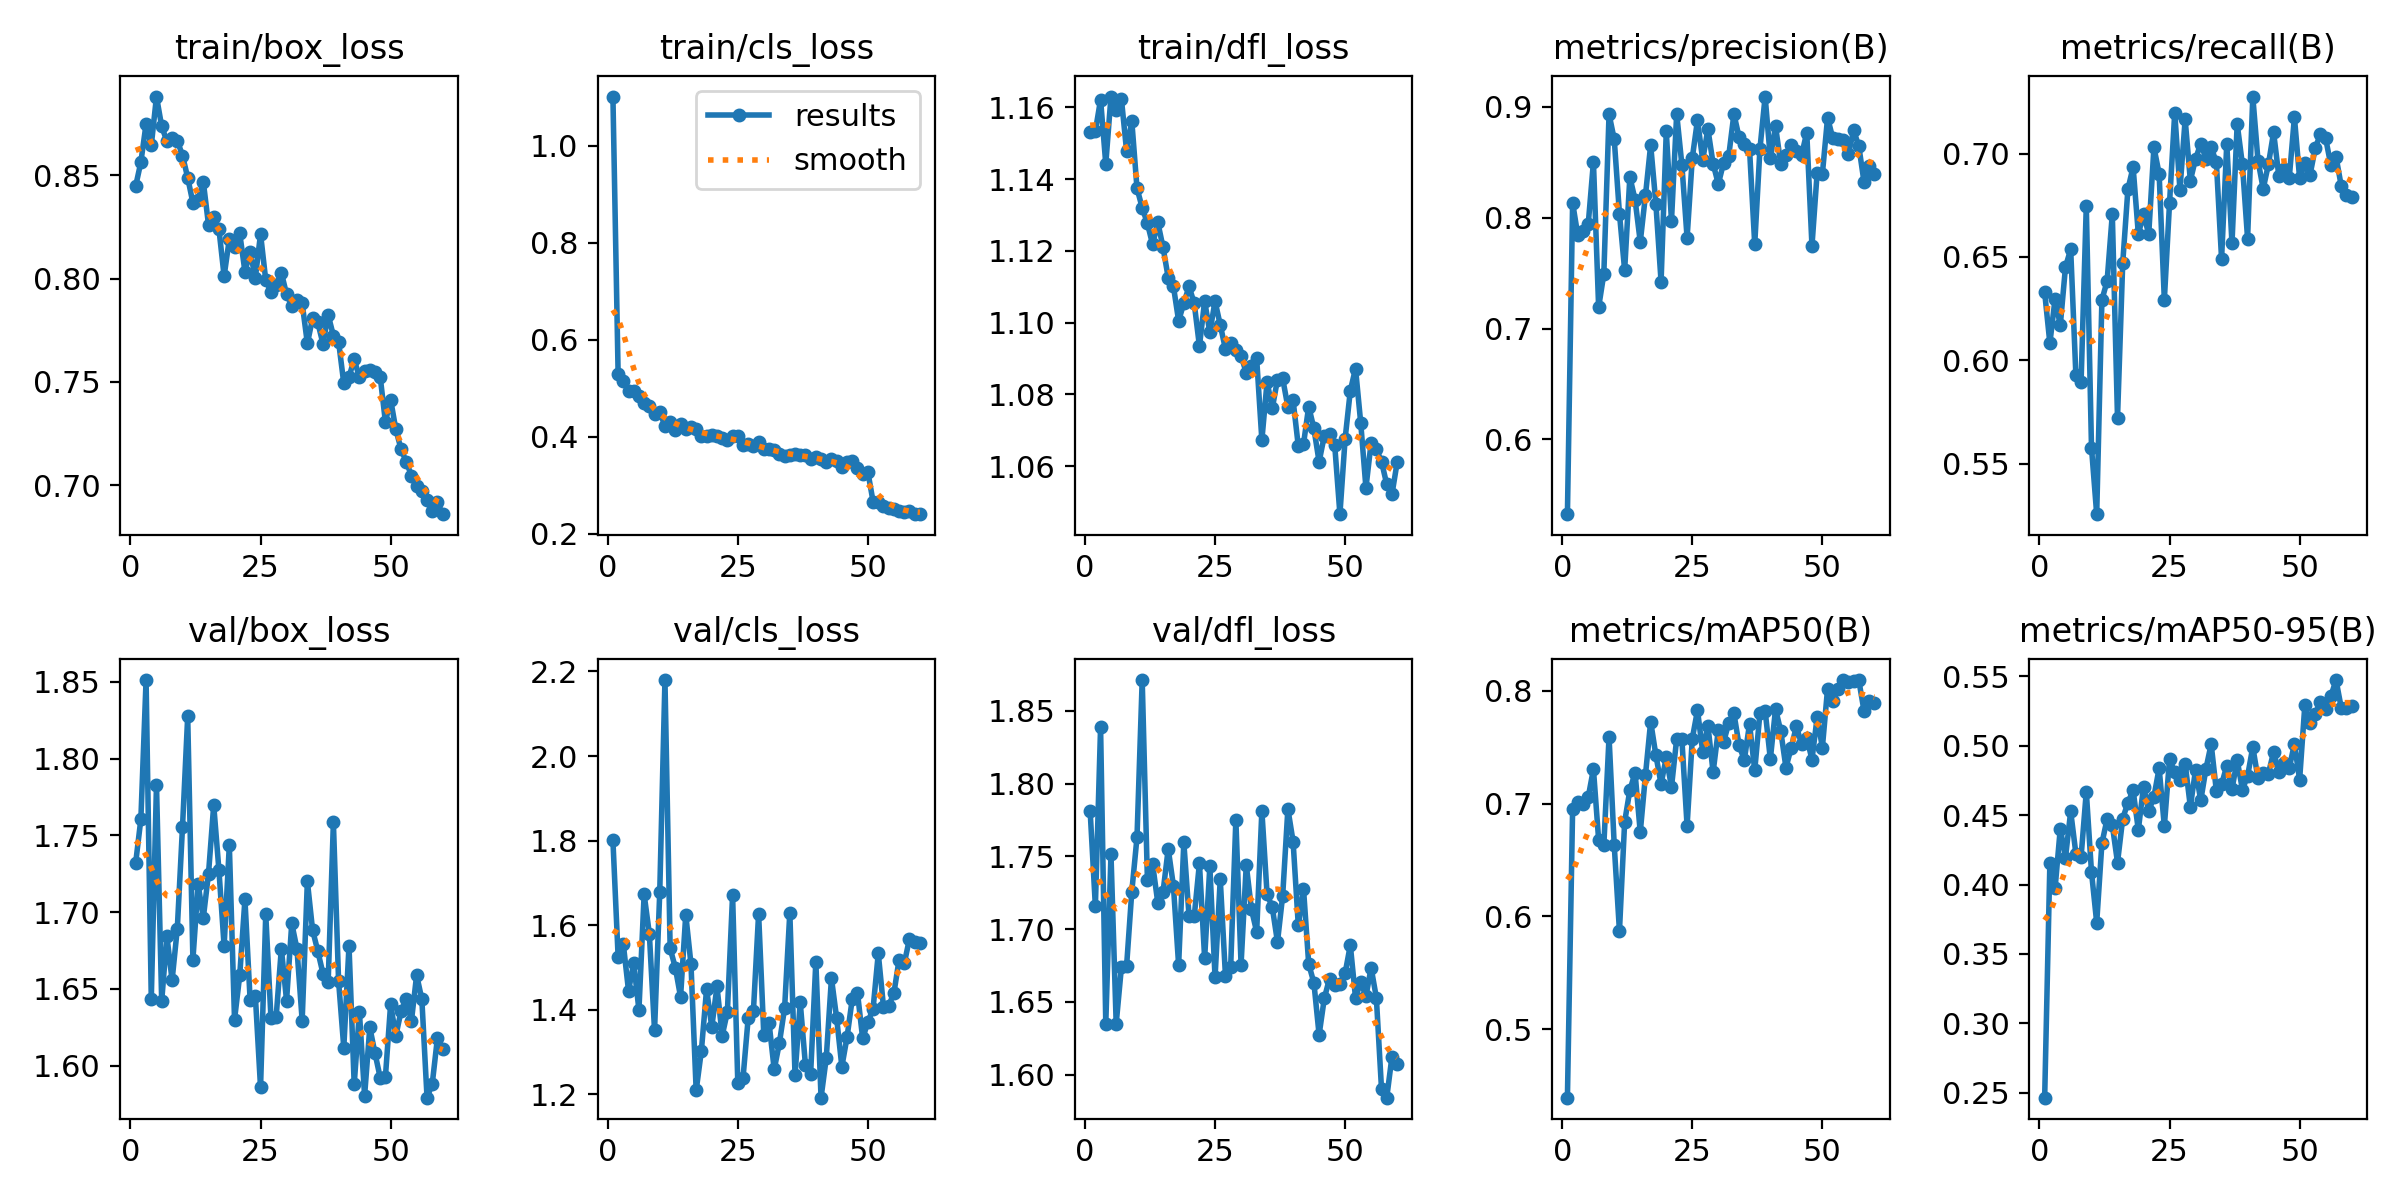

The file beside this chart, header and first rows:
epoch, time, train/box_loss, train/cls_loss, train/dfl_loss, metrics/precision(B), metrics/recall(B), metrics/mAP50(B), metrics/mAP50-95(B), val/box_loss, val/cls_loss, val/dfl_loss, lr/pg0, lr/pg1, lr/pg2
1, 286.6, 0.8447, 1.102, 1.153, 0.5327, 0.6328, 0.4391, 0.2464, 1.732, 1.801, 1.781, 0.0006653, 0.0006653, 0.0006653
2, 561.2, 0.8563, 0.5296, 1.153, 0.8133, 0.6082, 0.6953, 0.4152, 1.761, 1.525, 1.716, 0.00131, 0.00131, 0.00131
3, 839.4, 0.8748, 0.5153, 1.162, 0.7839, 0.6298, 0.7014, 0.3972, 1.851, 1.555, 1.839, 0.001933, 0.001933, 0.001933
4, 1117, 0.8644, 0.4935, 1.144, 0.7876, 0.6169, 0.7001, 0.4403, 1.643, 1.445, 1.635, 0.001901, 0.001901, 0.001901
5, 1390, 0.8881, 0.4955, 1.163, 0.7942, 0.6451, 0.7058, 0.4194, 1.783, 1.51, 1.752, 0.001868, 0.001868, 0.001868
6, 1664, 0.8736, 0.4837, 1.159, 0.8501, 0.6536, 0.7307, 0.4526, 1.642, 1.4, 1.635, 0.001835, 0.001835, 0.001835
7, 1936, 0.8665, 0.4701, 1.162, 0.7192, 0.5927, 0.6679, 0.4223, 1.684, 1.673, 1.674, 0.001802, 0.001802, 0.001802
8, 2205, 0.8678, 0.4635, 1.148, 0.7493, 0.5896, 0.6632, 0.42, 1.656, 1.58, 1.675, 0.001769, 0.001769, 0.001769
9, 2474, 0.8668, 0.4462, 1.156, 0.8932, 0.6746, 0.7591, 0.4669, 1.689, 1.351, 1.726, 0.001736, 0.001736, 0.001736
10, 2744, 0.8595, 0.451, 1.137, 0.8705, 0.5576, 0.6629, 0.409, 1.755, 1.678, 1.763, 0.001703, 0.001703, 0.001703
11, 3014, 0.8488, 0.4228, 1.132, 0.8035, 0.5255, 0.5869, 0.3725, 1.828, 2.18, 1.871, 0.00167, 0.00167, 0.00167
12, 3285, 0.8366, 0.4315, 1.128, 0.7526, 0.6292, 0.6839, 0.4297, 1.669, 1.545, 1.734, 0.001637, 0.001637, 0.001637
13, 3555, 0.8382, 0.4134, 1.122, 0.8367, 0.6383, 0.7119, 0.4472, 1.718, 1.499, 1.745, 0.001604, 0.001604, 0.001604
14, 3828, 0.8468, 0.4264, 1.128, 0.8162, 0.6706, 0.7274, 0.443, 1.696, 1.431, 1.718, 0.001571, 0.001571, 0.001571
15, 4105, 0.826, 0.417, 1.121, 0.7782, 0.5721, 0.6746, 0.4158, 1.725, 1.625, 1.726, 0.001538, 0.001538, 0.001538
16, 4376, 0.8297, 0.4199, 1.113, 0.8201, 0.6469, 0.7254, 0.4475, 1.77, 1.508, 1.755, 0.001505, 0.001505, 0.001505
17, 4645, 0.824, 0.4162, 1.11, 0.8655, 0.6828, 0.7728, 0.4589, 1.727, 1.209, 1.73, 0.001472, 0.001472, 0.001472
18, 4914, 0.8012, 0.4016, 1.1, 0.8126, 0.6934, 0.743, 0.4679, 1.678, 1.303, 1.675, 0.001439, 0.001439, 0.001439
19, 5189, 0.8191, 0.4022, 1.105, 0.7422, 0.6611, 0.7175, 0.4393, 1.744, 1.449, 1.76, 0.001406, 0.001406, 0.001406
20, 5516, 0.8152, 0.4043, 1.11, 0.8777, 0.6706, 0.741, 0.4706, 1.63, 1.359, 1.709, 0.001373, 0.001373, 0.001373
21, 5837, 0.8219, 0.402, 1.105, 0.7971, 0.6611, 0.7147, 0.4528, 1.659, 1.455, 1.709, 0.00134, 0.00134, 0.00134
22, 6113, 0.8034, 0.3972, 1.093, 0.8935, 0.703, 0.7574, 0.4634, 1.708, 1.339, 1.745, 0.001307, 0.001307, 0.001307
23, 6393, 0.813, 0.393, 1.106, 0.8476, 0.6902, 0.7569, 0.4838, 1.643, 1.395, 1.68, 0.001274, 0.001274, 0.001274
24, 6665, 0.8003, 0.4017, 1.097, 0.7817, 0.6292, 0.6803, 0.4421, 1.646, 1.671, 1.743, 0.001241, 0.001241, 0.001241
25, 6941, 0.8216, 0.4018, 1.106, 0.8538, 0.6761, 0.7577, 0.4905, 1.586, 1.227, 1.667, 0.001208, 0.001208, 0.001208
26, 7216, 0.7992, 0.3839, 1.099, 0.8879, 0.7198, 0.7829, 0.4808, 1.699, 1.238, 1.734, 0.001175, 0.001175, 0.001175
27, 7493, 0.7936, 0.386, 1.093, 0.852, 0.6825, 0.746, 0.4753, 1.631, 1.381, 1.668, 0.001142, 0.001142, 0.001142
28, 7772, 0.7967, 0.3806, 1.094, 0.8797, 0.7165, 0.7693, 0.4872, 1.632, 1.396, 1.674, 0.001109, 0.001109, 0.001109
29, 8116, 0.8028, 0.3885, 1.092, 0.8486, 0.6869, 0.7279, 0.456, 1.676, 1.627, 1.775, 0.001076, 0.001076, 0.001076
30, 8419, 0.7924, 0.374, 1.091, 0.8303, 0.6974, 0.7652, 0.4827, 1.642, 1.341, 1.676, 0.001043, 0.001043, 0.001043
31, 8698, 0.7869, 0.3754, 1.086, 0.849, 0.7048, 0.7543, 0.4606, 1.693, 1.37, 1.744, 0.00101, 0.00101, 0.00101
32, 8978, 0.7899, 0.3732, 1.088, 0.8555, 0.6975, 0.7715, 0.4835, 1.676, 1.259, 1.714, 0.000977, 0.000977, 0.000977
33, 9251, 0.7881, 0.3647, 1.09, 0.8933, 0.703, 0.7801, 0.5012, 1.629, 1.322, 1.698, 0.000944, 0.000944, 0.000944
34, 9526, 0.7686, 0.3606, 1.067, 0.8722, 0.6957, 0.7517, 0.4675, 1.72, 1.405, 1.781, 0.000911, 0.000911, 0.000911
35, 9808, 0.7807, 0.3632, 1.084, 0.8662, 0.649, 0.7387, 0.4721, 1.688, 1.63, 1.724, 0.000878, 0.000878, 0.000878
36, 10118, 0.7788, 0.3644, 1.076, 0.8618, 0.7047, 0.7707, 0.4856, 1.675, 1.245, 1.715, 0.000845, 0.000845, 0.000845
37, 10405, 0.7684, 0.3631, 1.084, 0.7759, 0.6565, 0.7296, 0.4686, 1.66, 1.418, 1.691, 0.000812, 0.000812, 0.000812
38, 10683, 0.7824, 0.3619, 1.084, 0.8619, 0.7144, 0.7802, 0.4897, 1.655, 1.269, 1.723, 0.000779, 0.000779, 0.000779
39, 10968, 0.7724, 0.3538, 1.076, 0.9091, 0.6948, 0.7826, 0.4684, 1.758, 1.249, 1.783, 0.000746, 0.000746, 0.000746
40, 11268, 0.7695, 0.3584, 1.078, 0.8536, 0.6588, 0.7395, 0.4782, 1.655, 1.514, 1.76, 0.000713, 0.000713, 0.000713
41, 11542, 0.7493, 0.3552, 1.066, 0.8824, 0.7276, 0.784, 0.4992, 1.612, 1.192, 1.703, 0.00068, 0.00068, 0.00068
42, 11822, 0.7524, 0.347, 1.066, 0.8482, 0.6966, 0.7644, 0.4765, 1.678, 1.286, 1.728, 0.000647, 0.000647, 0.000647
43, 12107, 0.7609, 0.3551, 1.077, 0.8566, 0.6829, 0.732, 0.4805, 1.588, 1.475, 1.676, 0.000614, 0.000614, 0.000614
44, 14661, 0.7522, 0.3496, 1.07, 0.8656, 0.6948, 0.7493, 0.48, 1.635, 1.38, 1.663, 0.000581, 0.000581, 0.000581
45, 14933, 0.7555, 0.3369, 1.061, 0.8602, 0.7103, 0.7687, 0.4955, 1.58, 1.266, 1.627, 0.000548, 0.000548, 0.000548
46, 15207, 0.7559, 0.3483, 1.068, 0.8564, 0.6893, 0.7529, 0.4808, 1.625, 1.336, 1.652, 0.000515, 0.000515, 0.000515
47, 15478, 0.7548, 0.3494, 1.069, 0.8766, 0.6927, 0.7586, 0.4876, 1.608, 1.426, 1.666, 0.000482, 0.000482, 0.000482
48, 15750, 0.7525, 0.3353, 1.066, 0.7745, 0.6879, 0.7391, 0.4838, 1.592, 1.44, 1.662, 0.000449, 0.000449, 0.000449
49, 16020, 0.7306, 0.3228, 1.047, 0.8406, 0.7175, 0.7768, 0.5014, 1.593, 1.332, 1.663, 0.000416, 0.000416, 0.000416
50, 16291, 0.7415, 0.3274, 1.068, 0.8394, 0.6879, 0.7498, 0.4756, 1.64, 1.371, 1.67, 0.000383, 0.000383, 0.000383
51, 16613, 0.727, 0.2665, 1.081, 0.89, 0.6952, 0.802, 0.5291, 1.619, 1.402, 1.689, 0.00035, 0.00035, 0.00035
52, 16883, 0.7175, 0.2653, 1.087, 0.8716, 0.6896, 0.7909, 0.5161, 1.635, 1.533, 1.653, 0.000317, 0.000317, 0.000317
53, 17152, 0.7114, 0.2572, 1.072, 0.8707, 0.7026, 0.8018, 0.5232, 1.643, 1.408, 1.664, 0.000284, 0.000284, 0.000284
54, 17423, 0.7047, 0.2541, 1.054, 0.8703, 0.7094, 0.8097, 0.5317, 1.629, 1.41, 1.654, 0.000251, 0.000251, 0.000251
55, 17694, 0.6998, 0.2516, 1.067, 0.857, 0.7074, 0.8079, 0.5267, 1.659, 1.439, 1.674, 0.000218, 0.000218, 0.000218
56, 17967, 0.6973, 0.2477, 1.065, 0.8786, 0.6943, 0.8087, 0.5357, 1.643, 1.518, 1.653, 0.000185, 0.000185, 0.000185
57, 18239, 0.6927, 0.2447, 1.061, 0.8645, 0.6984, 0.8096, 0.5474, 1.579, 1.51, 1.59, 0.000152, 0.000152, 0.000152
58, 18513, 0.6877, 0.247, 1.055, 0.8322, 0.6843, 0.7824, 0.5273, 1.588, 1.568, 1.584, 0.000119, 0.000119, 0.000119
59, 18800, 0.6917, 0.2408, 1.052, 0.8463, 0.6797, 0.7911, 0.5271, 1.618, 1.56, 1.612, 8.6e-05, 8.6e-05, 8.6e-05
60, 19092, 0.686, 0.2404, 1.061, 0.8393, 0.6788, 0.7892, 0.5288, 1.611, 1.558, 1.607, 5.3e-05, 5.3e-05, 5.3e-05
